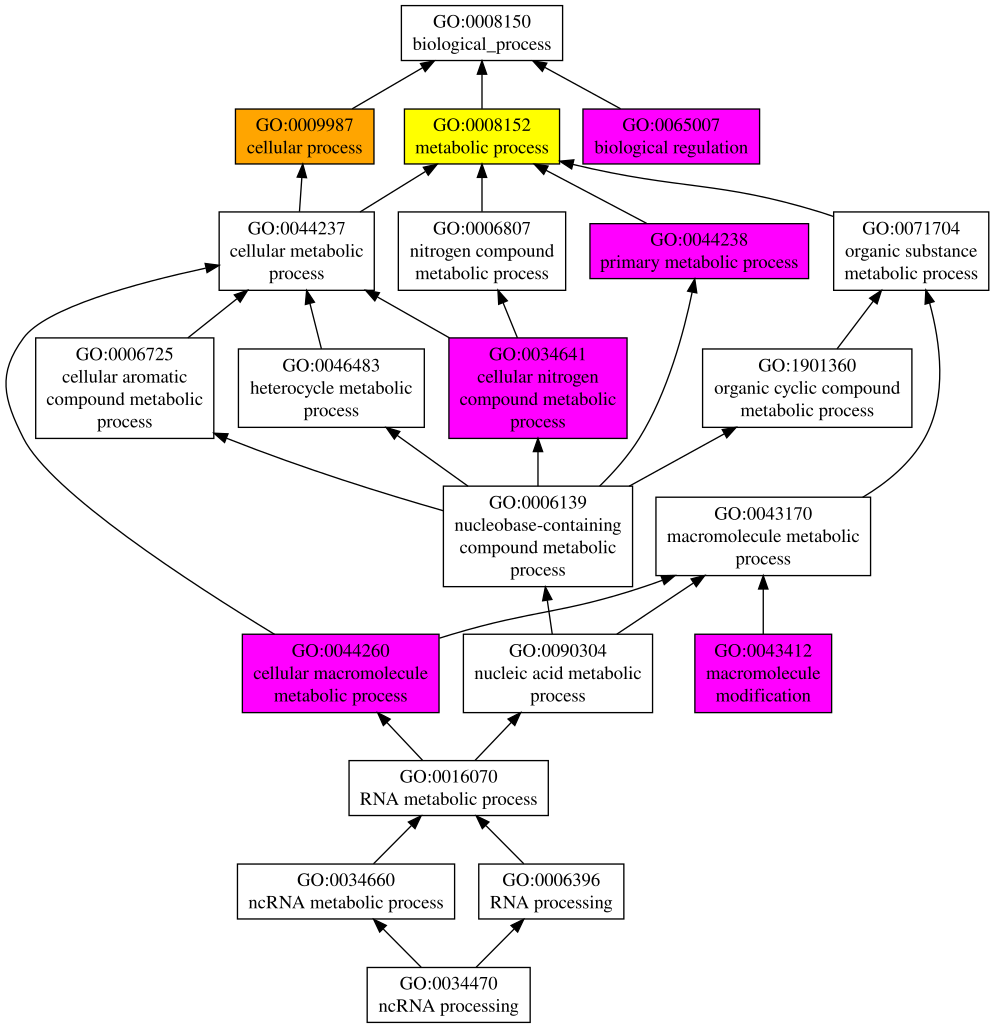

The file beside this chart, header and first rows:
GO:0009987	P	0.83	cellular process
GO:0008152	P	0.74	metabolic process
GO:0044260	P	0.44	cellular macromolecule metabolic process
GO:0034641	P	0.43	cellular nitrogen compound metabolic pro…
GO:0044238	P	0.40	primary metabolic process
GO:0090304	P	0.23	nucleic acid metabolic process
GO:0065007	P	0.17	biological regulation
GO:0043412	P	0.16	macromolecule modification
GO:0006396	P	0.09	RNA processing
GO:0034470	P	0.07	ncRNA processing
